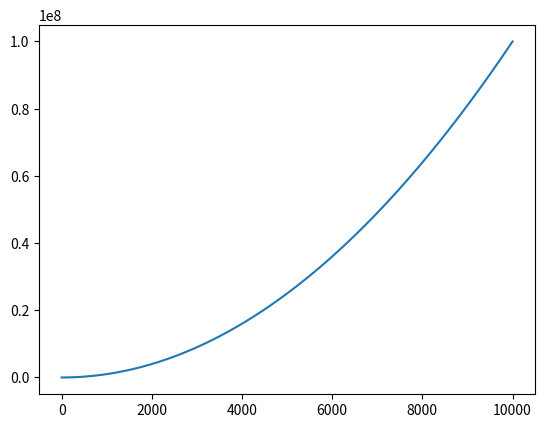

Python code for this plot:
# -*- coding: utf-8 -*-
"""
Created on Wed Sep 18 10:06:21 2019

@author: thevexis

Integration
"""


import matplotlib.pyplot as plt
import math as math
import numpy as np
import scipy.integrate as integrate1

start = 0
stop = 10**4 
h = 0.001

x_array = np.arange(stop, start, -h)

function_x = x_array**2

plt.plot(x_array, function_x)
plt.show()


def integrate(f, h):
    summation = 0 
    i = 0
    while i < len(f)-1:
        summation += (f[i])*h
        i += 1
    return summation

done = integrate(function_x,h)

trap = np.trapz(function_x, None, 0.001)
#compare = integrate1.quad(lambda x: function_x, 0, 10)
print("High to Low", done)
#print(trap)
        

start = 0
stop = 10**4 
h = 0.001

x_array = np.arange(start, stop, h)

function_x = x_array**2

done = integrate(function_x,h)

print("Low to High", done)